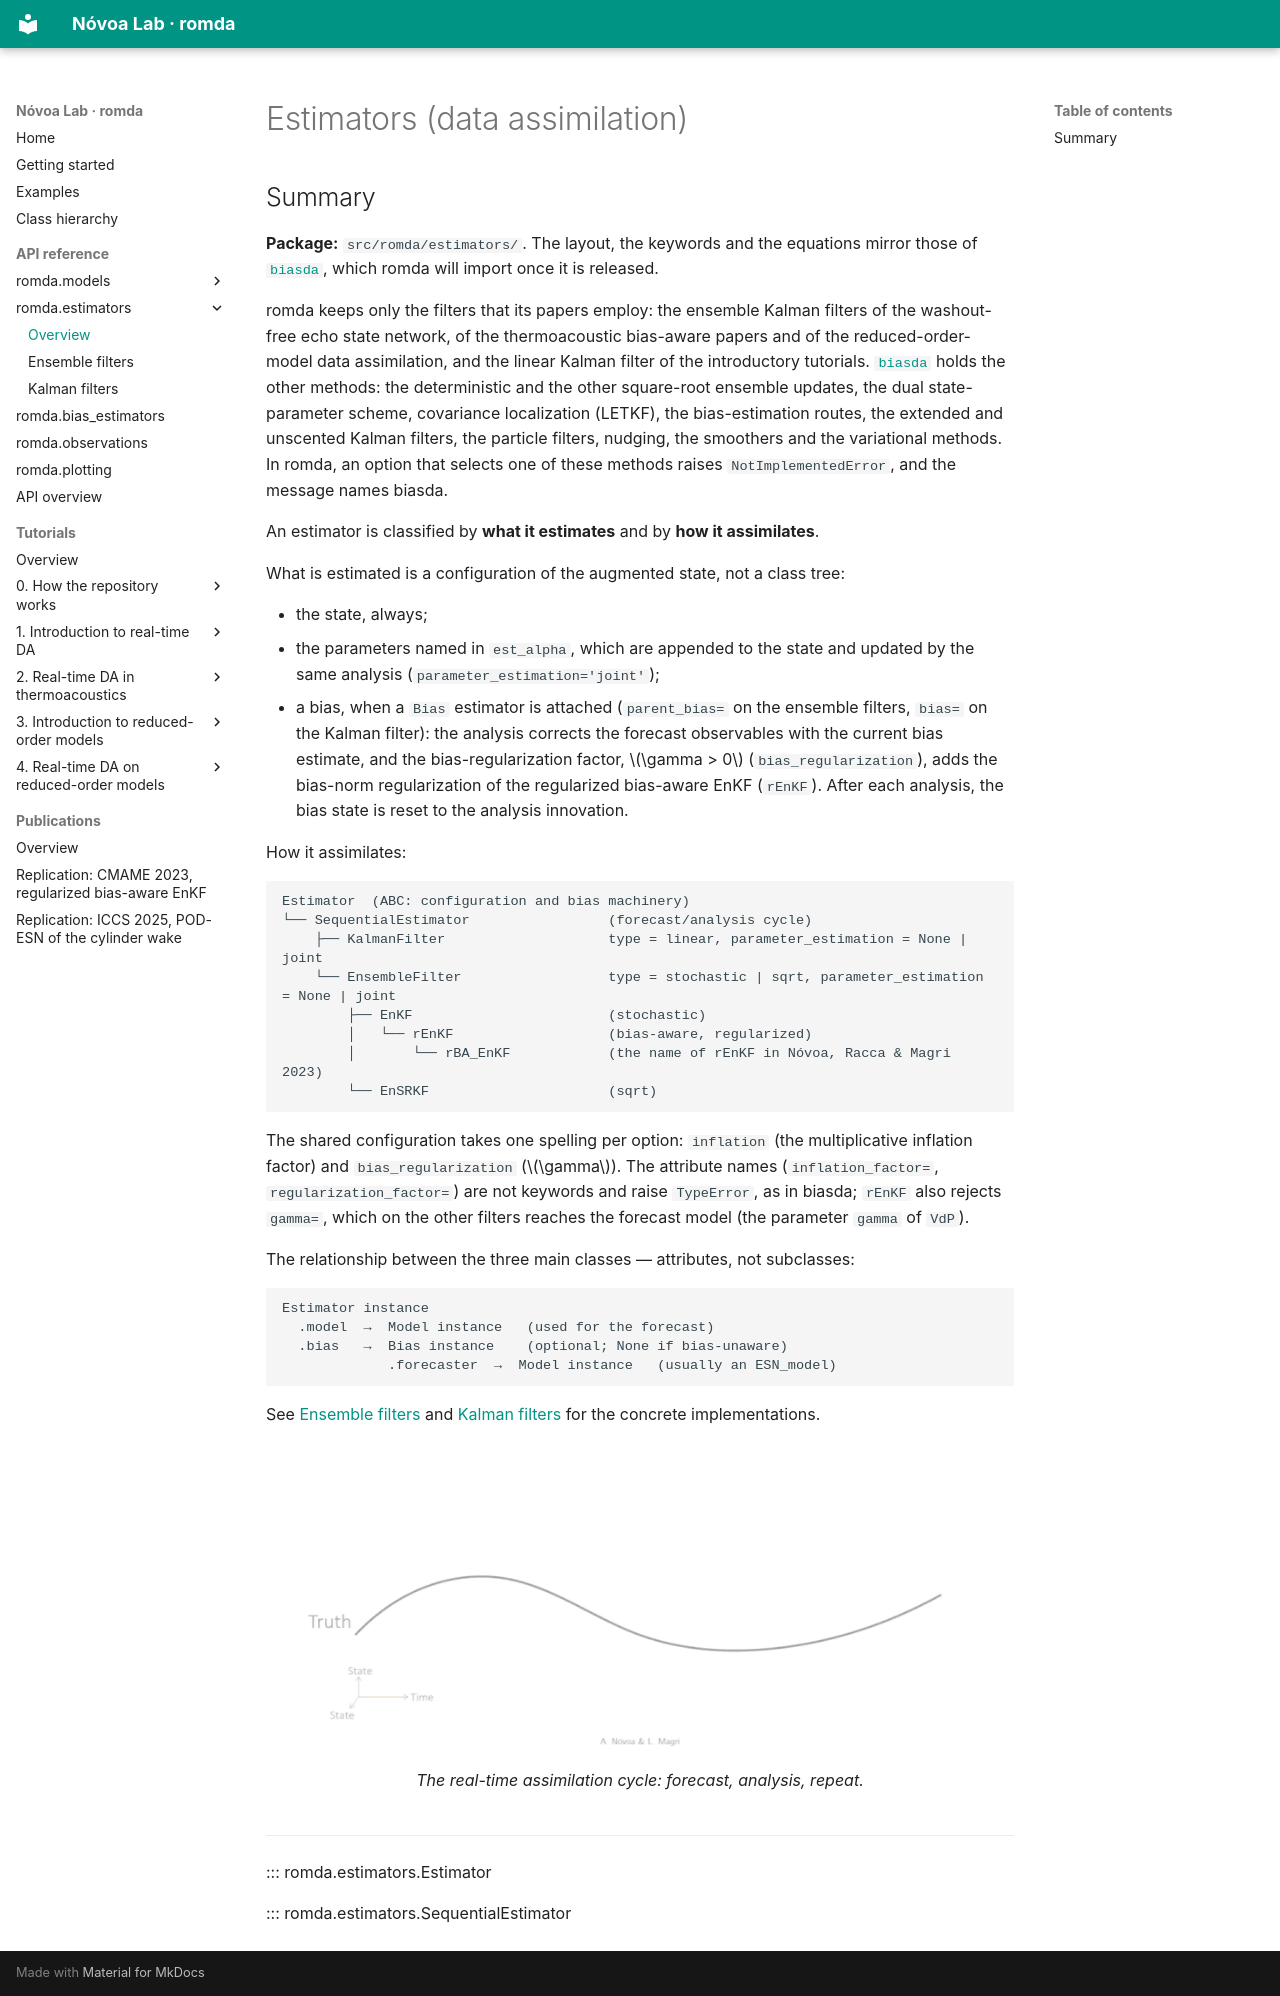

repository: andreanovoa/romda · page: api/estimators/index.html · generator: mkdocs

# Estimators (data assimilation)

## Summary

**Package:** `src/romda/estimators/`. The layout, the keywords and the equations mirror those of
[`biasda`](https://github.com/andreanovoa/biasda), which romda will import once it is released.

romda keeps only the filters that its papers employ: the ensemble Kalman filters of the washout-free
echo state network, of the thermoacoustic bias-aware papers and of the reduced-order-model data
assimilation, and the linear Kalman filter of the introductory tutorials.
[`biasda`](https://github.com/andreanovoa/biasda) holds the other methods: the deterministic and the
other square-root ensemble updates, the dual state-parameter scheme, covariance localization (LETKF),
the bias-estimation routes, the extended and unscented Kalman filters, the particle filters, nudging,
the smoothers and the variational methods. In romda, an option that selects one of these methods
raises `NotImplementedError`, and the message names biasda.

An estimator is classified by **what it estimates** and by **how it assimilates**.

What is estimated is a configuration of the augmented state, not a class tree:

- the state, always;
- the parameters named in `est_alpha`, which are appended to the state and updated by the same
  analysis (`parameter_estimation='joint'`);
- a bias, when a `Bias` estimator is attached (`parent_bias=` on the ensemble filters, `bias=` on
  the Kalman filter): the analysis corrects the forecast observables with the current bias estimate,
  and the bias-regularization factor, $\gamma > 0$ (`bias_regularization`), adds the bias-norm
  regularization of the regularized bias-aware EnKF (`rEnKF`). After each analysis, the bias state
  is reset to the analysis innovation.

How it assimilates:

```
Estimator  (ABC: configuration and bias machinery)
└── SequentialEstimator                 (forecast/analysis cycle)
    ├── KalmanFilter                    type = linear, parameter_estimation = None | joint
    └── EnsembleFilter                  type = stochastic | sqrt, parameter_estimation = None | joint
        ├── EnKF                        (stochastic)
        │   └── rEnKF                   (bias-aware, regularized)
        │       └── rBA_EnKF            (the name of rEnKF in Nóvoa, Racca & Magri 2023)
        └── EnSRKF                      (sqrt)
```

The shared configuration takes one spelling per option: `inflation` (the multiplicative inflation
factor) and `bias_regularization` ($\gamma$). The attribute names (`inflation_factor=`,
`regularization_factor=`) are not keywords and raise `TypeError`, as in biasda; `rEnKF` also
rejects `gamma=`, which on the other filters reaches the forecast model (the parameter `gamma` of `VdP`).

The relationship between the three main classes — attributes, not subclasses:

```
Estimator instance
  .model  →  Model instance   (used for the forecast)
  .bias   →  Bias instance    (optional; None if bias-unaware)
             .forecaster  →  Model instance   (usually an ESN_model)
```

See [Ensemble filters](filter_stochastic.md) and [Kalman filters](filter_deterministic.md)
for the concrete implementations.

<figure markdown>
  ![Real-time data assimilation cycle](../figs/DA/Real-time-DA.gif){ width="700" }
  <figcaption>The real-time assimilation cycle: forecast, analysis, repeat.</figcaption>
</figure>

------

::: romda.estimators.Estimator

::: romda.estimators.SequentialEstimator
